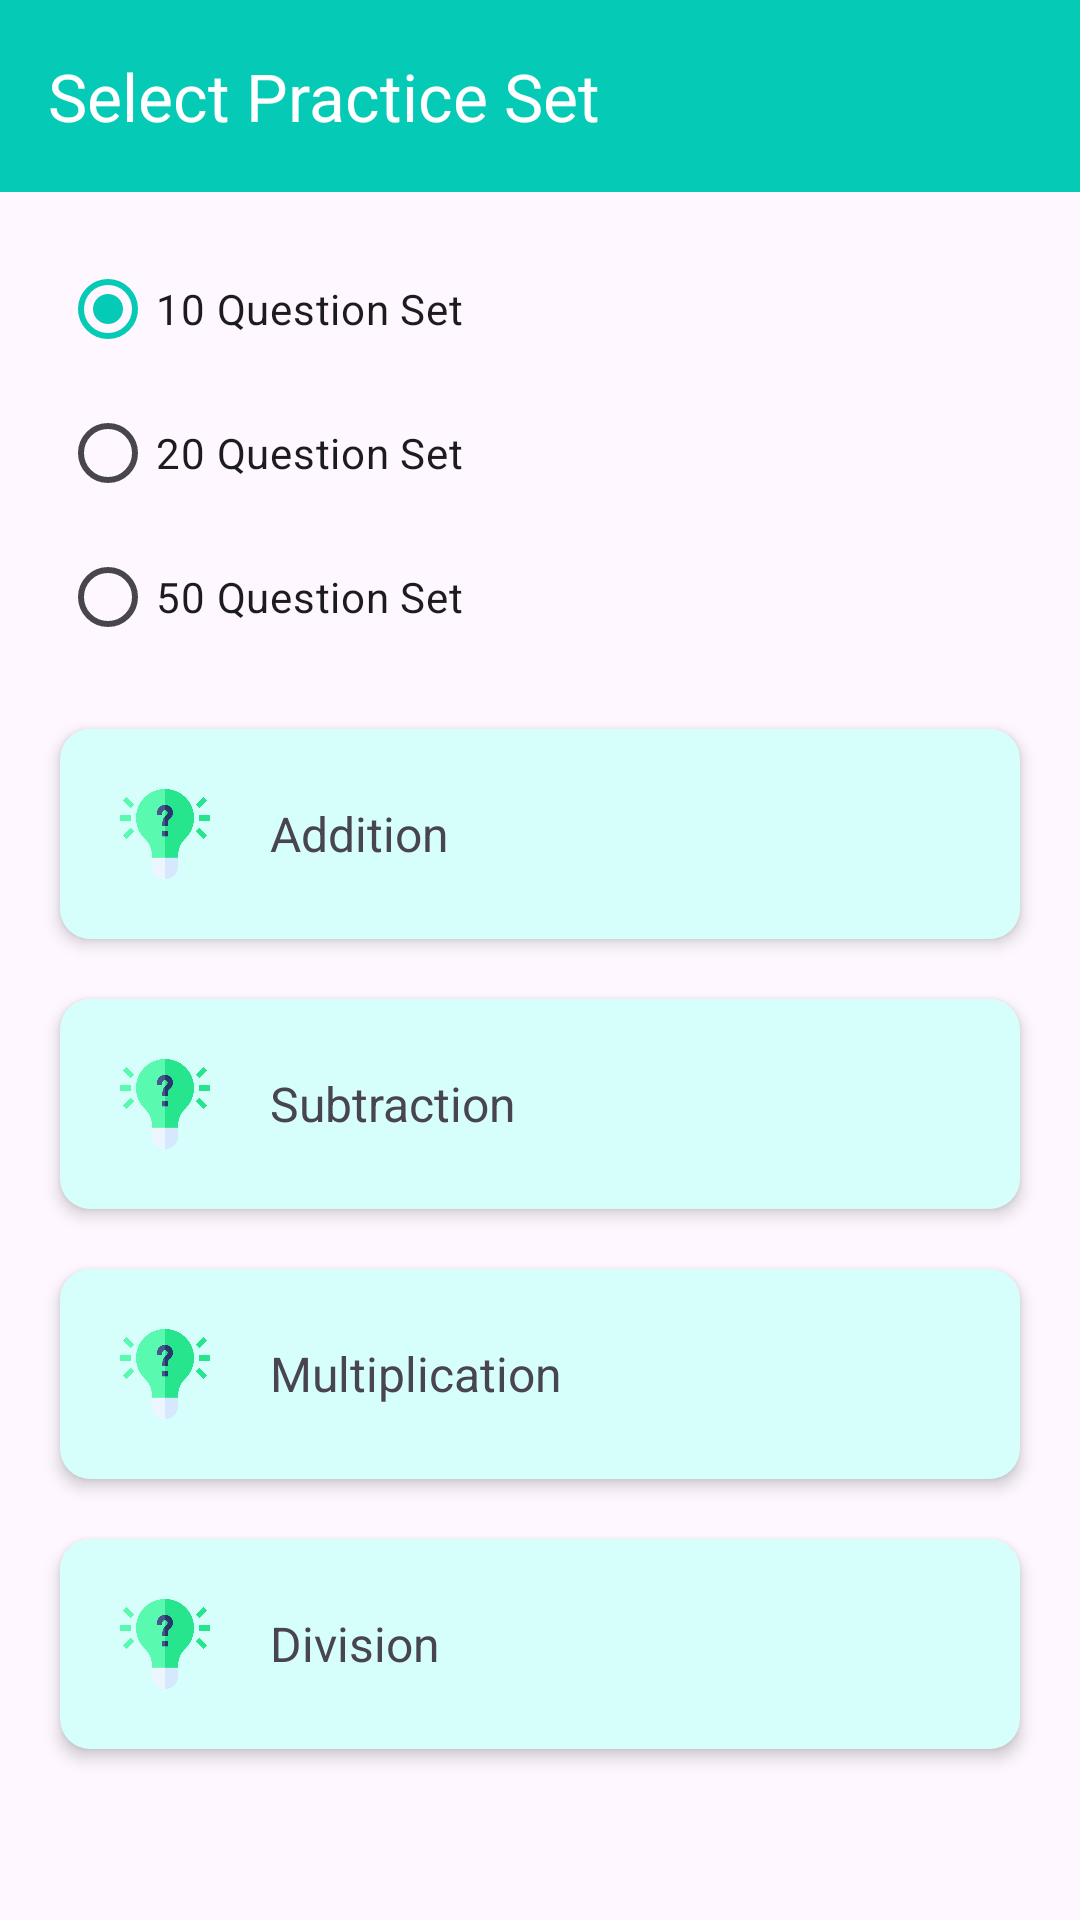

Reconstruct the res/layout file that produces this screen, plus the resources it refers to.
<!-- AndroidManifest.xml: application theme Theme.LNDProTips -->
<!-- res/layout/activity_practice_set.xml -->
<?xml version="1.0" encoding="utf-8"?>
<RelativeLayout xmlns:android="http://schemas.android.com/apk/res/android"
    xmlns:app="http://schemas.android.com/apk/res-auto"
    xmlns:tools="http://schemas.android.com/tools"
    android:layout_width="match_parent"
    android:layout_height="match_parent"
    tools:context=".QuestionContent.PracticeSetActivity">

    <com.google.android.material.appbar.AppBarLayout
        android:id="@+id/practiceAppBar"
        android:layout_width="match_parent"
        android:layout_height="wrap_content"
        android:layout_alignParentTop="true"
        >
        <androidx.appcompat.widget.Toolbar
            android:id="@+id/practiceSetToolbar"
            android:layout_width="match_parent"
            android:layout_height="?attr/actionBarSize"
            app:title="Select Practice Set"
            android:background="@color/primary_color"
            android:theme="@style/ThemeOverlay.AppCompat.Dark.ActionBar"
            app:popupTheme="@style/ThemeOverlay.AppCompat.Light"
            />
    </com.google.android.material.appbar.AppBarLayout>

    <RadioGroup
        android:id="@+id/radioGroup"
        android:layout_width="match_parent"
        android:layout_height="wrap_content"
        android:paddingStart="20dp"
        android:paddingEnd="20dp"
        android:layout_marginTop="15dp"
        android:layout_below="@id/practiceAppBar"
        >
        <RadioButton
            android:id="@+id/radio10"
            android:layout_width="match_parent"
            android:layout_height="wrap_content"
            android:text="10 Question Set"
            android:checked="true"
            android:background="@drawable/shape_radio_bg1"
            />
        <RadioButton
            android:id="@+id/radio20"
            android:layout_width="match_parent"
            android:layout_height="wrap_content"
            android:text="20 Question Set"
            />
        <RadioButton
            android:id="@+id/radio50"
            android:layout_width="match_parent"
            android:layout_height="wrap_content"
            android:text="50 Question Set"
            />
    </RadioGroup>
    
    <LinearLayout
        android:layout_width="match_parent"
        android:layout_height="wrap_content"
        android:padding="10dp"
        android:orientation="vertical"
        android:layout_below="@id/radioGroup"
        >
        <androidx.cardview.widget.CardView
            android:id="@+id/cardPracticeSet1"
            android:layout_width="match_parent"
            android:layout_height="wrap_content"
            android:layout_margin="10dp"
            app:cardElevation="3dp"
            app:cardCornerRadius="10dp"
            android:backgroundTint="@color/secondary_color"
            >
            <RelativeLayout
                android:layout_width="match_parent"
                android:layout_height="match_parent"
                android:padding="20dp"
                >
                <ImageView
                    android:id="@+id/setIconIdeas1"
                    android:layout_width="30dp"
                    android:layout_height="30dp"
                    android:src="@drawable/ideas"
                    android:layout_alignParentStart="true"
                    android:layout_centerVertical="true"
                    />
                <TextView
                    android:id="@+id/practiceSetText1"
                    android:layout_width="wrap_content"
                    android:layout_height="wrap_content"
                    android:text="Addition"
                    android:textSize="16sp"
                    android:layout_marginStart="20dp"
                    android:layout_toEndOf="@+id/setIconIdeas1"
                    android:layout_centerVertical="true"
                    />
                <ImageView
                    android:layout_width="wrap_content"
                    android:layout_height="wrap_content"
                    android:src="@drawable/baseline_arrow_forward_24"
                    android:layout_alignParentEnd="true"
                    android:layout_centerVertical="true"
                    />
            </RelativeLayout>
        </androidx.cardview.widget.CardView>
        <androidx.cardview.widget.CardView
            android:id="@+id/cardPracticeSet2"
            android:layout_width="match_parent"
            android:layout_height="wrap_content"
            android:layout_margin="10dp"
            app:cardElevation="3dp"
            app:cardCornerRadius="10dp"
            android:backgroundTint="@color/secondary_color"
            >
            <RelativeLayout
                android:layout_width="match_parent"
                android:layout_height="match_parent"
                android:padding="20dp"
                >
                <ImageView
                    android:id="@+id/setIconIdeas2"
                    android:layout_width="30dp"
                    android:layout_height="30dp"
                    android:src="@drawable/ideas"
                    android:layout_alignParentStart="true"
                    android:layout_centerVertical="true"
                    />
                <TextView
                    android:id="@+id/practiceSetText2"
                    android:layout_width="wrap_content"
                    android:layout_height="wrap_content"
                    android:text="Subtraction"
                    android:textSize="16sp"
                    android:layout_marginStart="20dp"
                    android:layout_toEndOf="@+id/setIconIdeas2"
                    android:layout_centerVertical="true"
                    />
                <ImageView
                    android:layout_width="wrap_content"
                    android:layout_height="wrap_content"
                    android:src="@drawable/baseline_arrow_forward_24"
                    android:layout_alignParentEnd="true"
                    android:layout_centerVertical="true"
                    />
            </RelativeLayout>
        </androidx.cardview.widget.CardView>
        <androidx.cardview.widget.CardView
            android:id="@+id/cardPracticeSet3"
            android:layout_width="match_parent"
            android:layout_height="wrap_content"
            android:layout_margin="10dp"
            app:cardElevation="3dp"
            app:cardCornerRadius="10dp"
            android:backgroundTint="@color/secondary_color"
            >
            <RelativeLayout
                android:layout_width="match_parent"
                android:layout_height="match_parent"
                android:padding="20dp"
                >
                <ImageView
                    android:id="@+id/setIconIdeas3"
                    android:layout_width="30dp"
                    android:layout_height="30dp"
                    android:src="@drawable/ideas"
                    android:layout_alignParentStart="true"
                    android:layout_centerVertical="true"
                    />
                <TextView
                    android:id="@+id/practiceSetText3"
                    android:layout_width="wrap_content"
                    android:layout_height="wrap_content"
                    android:text="Multiplication"
                    android:textSize="16sp"
                    android:layout_marginStart="20dp"
                    android:layout_toEndOf="@+id/setIconIdeas3"
                    android:layout_centerVertical="true"
                    />
                <ImageView
                    android:layout_width="wrap_content"
                    android:layout_height="wrap_content"
                    android:src="@drawable/baseline_arrow_forward_24"
                    android:layout_alignParentEnd="true"
                    android:layout_centerVertical="true"
                    />
            </RelativeLayout>
        </androidx.cardview.widget.CardView>
        <androidx.cardview.widget.CardView
            android:id="@+id/cardPracticeSet4"
            android:layout_width="match_parent"
            android:layout_height="wrap_content"
            android:layout_margin="10dp"
            app:cardElevation="3dp"
            app:cardCornerRadius="10dp"
            android:backgroundTint="@color/secondary_color"
            >
            <RelativeLayout
                android:layout_width="match_parent"
                android:layout_height="match_parent"
                android:padding="20dp"
                >
                <ImageView
                    android:id="@+id/setIconIdeas4"
                    android:layout_width="30dp"
                    android:layout_height="30dp"
                    android:src="@drawable/ideas"
                    android:layout_alignParentStart="true"
                    android:layout_centerVertical="true"
                    />
                <TextView
                    android:id="@+id/practiceSetText4"
                    android:layout_width="wrap_content"
                    android:layout_height="wrap_content"
                    android:text="Division"
                    android:textSize="16sp"
                    android:layout_marginStart="20dp"
                    android:layout_toEndOf="@+id/setIconIdeas4"
                    android:layout_centerVertical="true"
                    />
                <ImageView
                    android:layout_width="wrap_content"
                    android:layout_height="wrap_content"
                    android:src="@drawable/baseline_arrow_forward_24"
                    android:layout_alignParentEnd="true"
                    android:layout_centerVertical="true"
                    />
            </RelativeLayout>
        </androidx.cardview.widget.CardView>
    </LinearLayout>

</RelativeLayout>
<!-- resources referenced by this layout -->
<resources>
  <color name="primary_color">#05CAB6</color>
  <color name="secondary_color">#D6FFFB</color>
  <!-- drawable ideas: png bitmap (drawable, 28634 bytes) -->
  <style name="Theme.LNDProTips" parent="Base.Theme.LNDProTips" />
  <style name="Base.Theme.LNDProTips" parent="Theme.Material3.DayNight.NoActionBar">
          
           <item name="colorPrimary">@color/primary_color</item>
      </style>
</resources>
